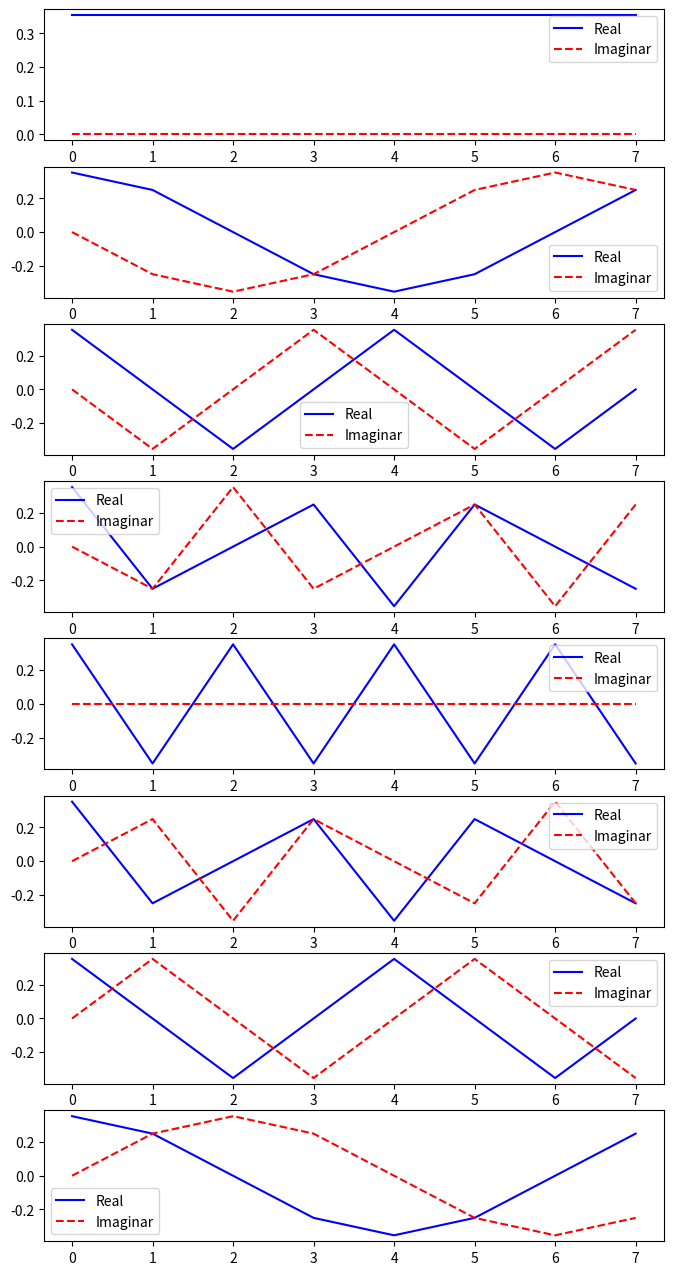

Write the Python code that produced this figure.
import numpy as np
import matplotlib.pyplot as plt

n = 8

vals = np.arange(n)
P = np.outer(vals, vals)

F = np.exp(-2j * np.pi * P / n) / np.sqrt(n)
print(F)

F_H = F.conj().T

I = np.identity(n, dtype=complex)
print(np.allclose(F @ F_H, I))

fig, axs = plt.subplots(n, figsize=(n, 2 * n))
for i in range(n):
    axs[i].plot(vals, F[i].real, color='blue', label='Real')
    axs[i].plot(vals, F[i].imag, color='red', linestyle='--', label='Imaginar')
    axs[i].legend()
plt.savefig("Ex1.pdf")
plt.show()
